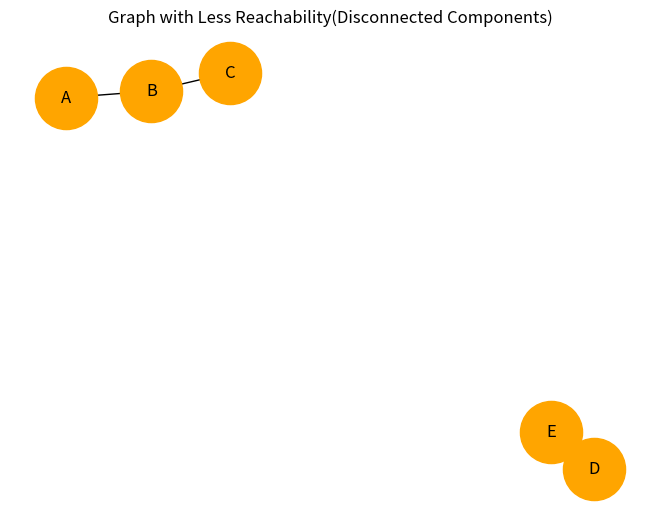

Write the Python code that produced this figure.
import networkx as nx
import matplotlib.pyplot as plt

G=nx.Graph()
G.add_edges_from([("A","B"),("B","C"),("D","E")])

print("Is A reachable from E ?",nx.has_path(G,"A","E"))
print("Is B reachable from C ?",nx.has_path(G,"B","C"))
print("Is D reachable from E ?",nx.has_path(G,"D","E"))
print("Is A reachable from C ?",nx.has_path(G,"A","C"))
print("Is D reachable from B ?",nx.has_path(G,"D","B"))

nx.draw(G,nx.spring_layout(G),with_labels=True,
        node_color="orange",node_size=2000)
plt.title("Graph with Less Reachability(Disconnected Components)")
plt.show()
